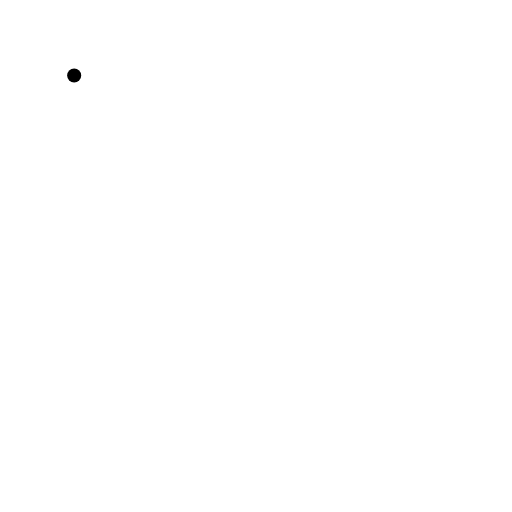
t = 0.00 s
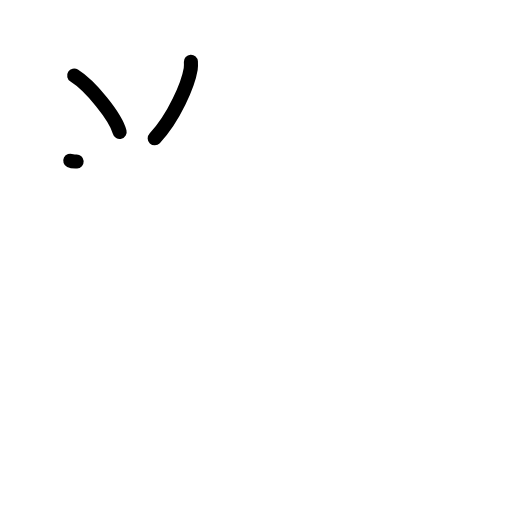
t = 2.17 s
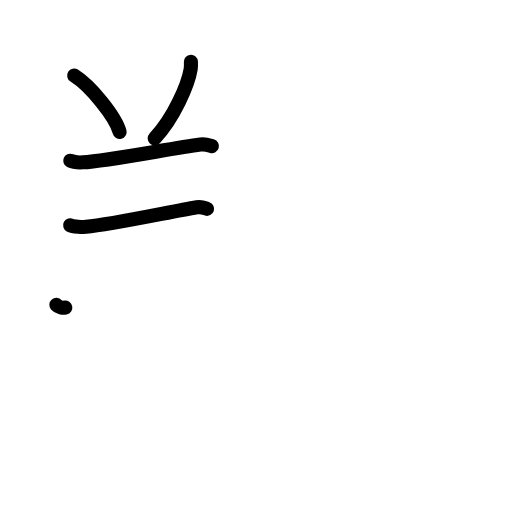
t = 4.38 s
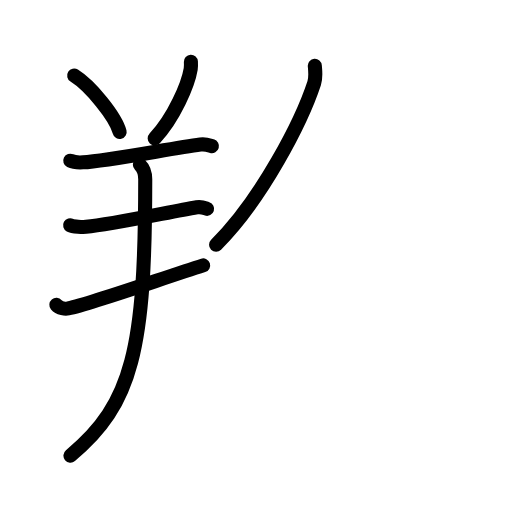
t = 6.63 s
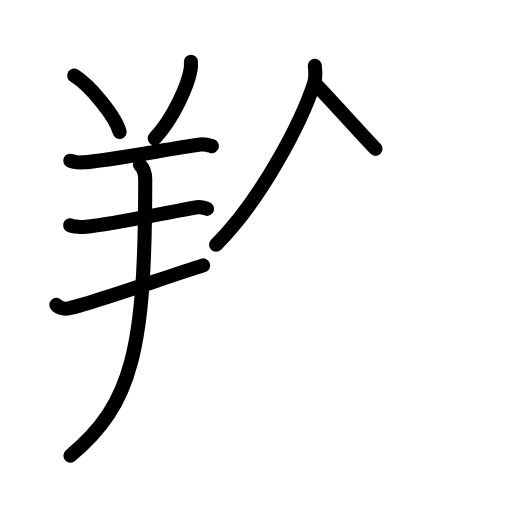
t = 7.25 s
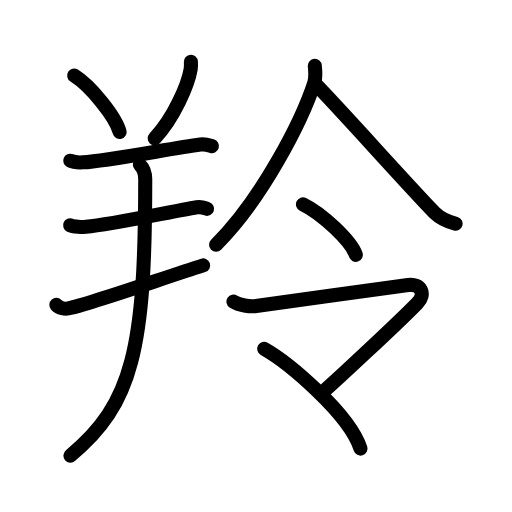
t = 11.00 s

The animated SVG that drew these frames (rendered in a browser with its animation timeline set to each time). Animation: 33 SMIL elements (animate=33); one cycle of 11.00 s.

<?xml version="1.0" encoding="UTF-8"?>
<!--
AniKanjiVG is licensed by CC-BY-SA Paul C. Sommerhoff (https://bitbucket.org/sommerhoff/anikanjivg).
AniKanjiVG uses KanjiVG which is licensed by CC-BY-SA Ulrich Apel (http://kanjivg.tagaini.net).
See also http://creativecommons.org/licenses/by-sa/3.0/
-->
<svg xmlns:kvg='http://kanjivg.tagaini.net' xmlns='http://www.w3.org/2000/svg' width='109' height='109' viewBox='0 0 109 109' style='fill:none;stroke:#000000;stroke-width:3;stroke-linecap:round;stroke-linejoin:round;' id="kvg:kanji_07f9a"><g id="kvg:07f9a" kvg:element="羚"><g id="kvg:07f9a-g1" kvg:element="羊" kvg:position="left" kvg:radical="general"><path id="kvg:07f9a-s1" kvg:type="㇔" d="M15.79,16.09c3.41,2.12,8.82,8.72,9.68,12.02"><animate attributeName="d" begin="0.0s" dur="1.0s" from="M15.79,16.09C15.79,16.09,15.79,16.09,15.79,16.09" to="M15.79,16.09c3.41,2.12,8.82,8.72,9.68,12.02" />
</path>
<path id="kvg:07f9a-s2" kvg:type="㇒" d="M40.64,13.14c0.02,0.38,0.04,0.99-0.04,1.54c-0.53,3.25-3.54,10.39-7.67,14.76"><animate attributeName="d" begin="1.0s" dur="0.5s" from="M40.64,13.14C40.64,13.14,40.64,13.14,40.64,13.14" to="M40.64,13.14c0.02,0.38,0.04,0.99-0.04,1.54" />
<animate attributeName="d" begin="1.5s" dur="0.5s" from="M40.64,13.14c0.02,0.38,0.04,0.99-0.04,1.54c0,0,0,0,0,0,0" to="M40.64,13.14c0.02,0.38,0.04,0.99-0.04,1.54c-0.53,3.25-3.54,10.39-7.67,14.76" />
<animate attributeName="d" begin="0s" dur="1.0s" from="M-100,-100" to="M-100,-100" />
</path>
<path id="kvg:07f9a-s3" kvg:type="㇐" d="M14.96,34.21c0.71,0.35,2,0.39,2.71,0.35c5-0.25,18.66-2.94,24.98-3.79c1.17-0.16,1.88,0.17,2.47,0.34"><animate attributeName="d" begin="2.0s" dur="0.3333333333333333s" from="M14.96,34.21C14.96,34.21,14.96,34.21,14.96,34.21" to="M14.96,34.21c0.71,0.35,2,0.39,2.71,0.35" />
<animate attributeName="d" begin="2.3333333333333335s" dur="0.3333333333333333s" from="M14.96,34.21c0.71,0.35,2,0.39,2.71,0.35c0,0,0,0,0,0,0" to="M14.96,34.21c0.71,0.35,2,0.39,2.71,0.35c5-0.25,18.66-2.94,24.98-3.79" />
<animate attributeName="d" begin="2.6666666666666665s" dur="0.3333333333333333s" from="M14.96,34.21c0.71,0.35,2,0.39,2.71,0.35c5-0.25,18.66-2.94,24.98-3.79c0,0,0,0,0,0,0" to="M14.96,34.21c0.71,0.35,2,0.39,2.71,0.35c5-0.25,18.66-2.94,24.98-3.79c1.17-0.16,1.88,0.17,2.47,0.34" />
<animate attributeName="d" begin="0s" dur="2.0s" from="M-100,-100" to="M-100,-100" />
</path>
<path id="kvg:07f9a-s4" kvg:type="㇐" d="M14.93,47.95c0.62,0.34,2.76,0.4,3.39,0.34c5.24-0.46,17.31-3.07,23.59-4.16c1.03-0.18,1.66,0.16,2.18,0.33"><animate attributeName="d" begin="3.0s" dur="0.3333333333333333s" from="M14.93,47.95C14.93,47.95,14.93,47.95,14.93,47.95" to="M14.93,47.95c0.62,0.34,2.76,0.4,3.39,0.34" />
<animate attributeName="d" begin="3.3333333333333335s" dur="0.3333333333333333s" from="M14.93,47.95c0.62,0.34,2.76,0.4,3.39,0.34c0,0,0,0,0,0,0" to="M14.93,47.95c0.62,0.34,2.76,0.4,3.39,0.34c5.24-0.46,17.31-3.07,23.59-4.16" />
<animate attributeName="d" begin="3.6666666666666665s" dur="0.3333333333333333s" from="M14.93,47.95c0.62,0.34,2.76,0.4,3.39,0.34c5.24-0.46,17.31-3.07,23.59-4.16c0,0,0,0,0,0,0" to="M14.93,47.95c0.62,0.34,2.76,0.4,3.39,0.34c5.24-0.46,17.31-3.07,23.59-4.16c1.03-0.18,1.66,0.16,2.18,0.33" />
<animate attributeName="d" begin="0s" dur="3.0s" from="M-100,-100" to="M-100,-100" />
</path>
<path id="kvg:07f9a-s5" kvg:type="㇐" d="M12,64.89c0.66,0.77,1.88,0.9,2.54,0.77c5.09-1.05,20.48-6.57,28.71-9.16"><animate attributeName="d" begin="4.0s" dur="0.5s" from="M12,64.89C12,64.89,12,64.89,12,64.89" to="M12,64.89c0.66,0.77,1.88,0.9,2.54,0.77" />
<animate attributeName="d" begin="4.5s" dur="0.5s" from="M12,64.89c0.66,0.77,1.88,0.9,2.54,0.77c0,0,0,0,0,0,0" to="M12,64.89c0.66,0.77,1.88,0.9,2.54,0.77c5.09-1.05,20.48-6.57,28.71-9.16" />
<animate attributeName="d" begin="0s" dur="4.0s" from="M-100,-100" to="M-100,-100" />
</path>
<path id="kvg:07f9a-s6" kvg:type="㇑" d="M29.78,35.06c0.97,0.94,1.14,2.29,1.14,3.12C30.92,74.25,28.25,86,15,97"><animate attributeName="d" begin="5.0s" dur="0.5s" from="M29.78,35.06C29.78,35.06,29.78,35.06,29.78,35.06" to="M29.78,35.06c0.97,0.94,1.14,2.29,1.14,3.12" />
<animate attributeName="d" begin="5.5s" dur="0.5s" from="M29.78,35.06c0.97,0.94,1.14,2.29,1.14,3.12c0,0,0,0,0,0,0" to="M29.78,35.06c0.97,0.94,1.14,2.29,1.14,3.12C30.92,74.25,28.25,86,15,97" />
<animate attributeName="d" begin="0s" dur="5.0s" from="M-100,-100" to="M-100,-100" />
</path>
</g>
<g id="kvg:07f9a-g2" kvg:element="令" kvg:position="right"><g id="kvg:07f9a-g3" kvg:element="人" kvg:position="top"><path id="kvg:07f9a-s7" kvg:type="㇒" d="M67.02,14c0.07,0.92,0.29,2.4-0.13,3.69C64.24,25.76,55.84,42.28,46,52.1"><animate attributeName="d" begin="6.0s" dur="0.5s" from="M67.02,14C67.02,14,67.02,14,67.02,14" to="M67.02,14c0.07,0.92,0.29,2.4-0.13,3.69" />
<animate attributeName="d" begin="6.5s" dur="0.5s" from="M67.02,14c0.07,0.92,0.29,2.4-0.13,3.69c0,0,0,0,0,0,0" to="M67.02,14c0.07,0.92,0.29,2.4-0.13,3.69C64.24,25.76,55.84,42.28,46,52.1" />
<animate attributeName="d" begin="0s" dur="6.0s" from="M-100,-100" to="M-100,-100" />
</path>
<path id="kvg:07f9a-s8" kvg:type="㇏" d="M67.25,18c4.63,4.66,21.48,23.51,25.39,27.38c1.33,1.31,3.03,1.88,4.36,2.25"><animate attributeName="d" begin="7.0s" dur="0.5s" from="M67.25,18C67.25,18,67.25,18,67.25,18" to="M67.25,18c4.63,4.66,21.48,23.51,25.39,27.38" />
<animate attributeName="d" begin="7.5s" dur="0.5s" from="M67.25,18c4.63,4.66,21.48,23.51,25.39,27.38c0,0,0,0,0,0,0" to="M67.25,18c4.63,4.66,21.48,23.51,25.39,27.38c1.33,1.31,3.03,1.88,4.36,2.25" />
<animate attributeName="d" begin="0s" dur="7.0s" from="M-100,-100" to="M-100,-100" />
</path>
</g>
<g id="kvg:07f9a-g4" kvg:position="bottom"><g id="kvg:07f9a-g5" kvg:element="一"><path id="kvg:07f9a-s9" kvg:type="" d="M64.5,43.5c3.97,1.9,10.26,7.8,11.25,10.75"><animate attributeName="d" begin="8.0s" dur="1.0s" from="M64.5,43.5C64.5,43.5,64.5,43.5,64.5,43.5" to="M64.5,43.5c3.97,1.9,10.26,7.8,11.25,10.75" />
<animate attributeName="d" begin="0s" dur="8.0s" from="M-100,-100" to="M-100,-100" />
</path>
</g>
<g id="kvg:07f9a-g6" kvg:element="マ"><path id="kvg:07f9a-s10" kvg:type="㇆a" d="M49.7,64.22c1.14,0.75,3.54,1.12,4.83,0.92c5.73-0.89,29.66-4.07,32.36-4.45c2.7-0.37,3.88,1.88,1.94,3.86c-4.54,4.65-17.67,16.78-19.37,18.28"><animate attributeName="d" begin="9.0s" dur="0.25s" from="M49.7,64.22C49.7,64.22,49.7,64.22,49.7,64.22" to="M49.7,64.22c1.14,0.75,3.54,1.12,4.83,0.92" />
<animate attributeName="d" begin="9.25s" dur="0.25s" from="M49.7,64.22c1.14,0.75,3.54,1.12,4.83,0.92c0,0,0,0,0,0,0" to="M49.7,64.22c1.14,0.75,3.54,1.12,4.83,0.92c5.73-0.89,29.66-4.07,32.36-4.45" />
<animate attributeName="d" begin="9.5s" dur="0.25s" from="M49.7,64.22c1.14,0.75,3.54,1.12,4.83,0.92c5.73-0.89,29.66-4.07,32.36-4.45c0,0,0,0,0,0,0" to="M49.7,64.22c1.14,0.75,3.54,1.12,4.83,0.92c5.73-0.89,29.66-4.07,32.36-4.45c2.7-0.37,3.88,1.88,1.94,3.86" />
<animate attributeName="d" begin="9.75s" dur="0.25s" from="M49.7,64.22c1.14,0.75,3.54,1.12,4.83,0.92c5.73-0.89,29.66-4.07,32.36-4.45c2.7-0.37,3.88,1.88,1.94,3.86c0,0,0,0,0,0,0" to="M49.7,64.22c1.14,0.75,3.54,1.12,4.83,0.92c5.73-0.89,29.66-4.07,32.36-4.45c2.7-0.37,3.88,1.88,1.94,3.86c-4.54,4.65-17.67,16.78-19.37,18.28" />
<animate attributeName="d" begin="0s" dur="9.0s" from="M-100,-100" to="M-100,-100" />
</path>
<path id="kvg:07f9a-s11" kvg:type="㇔" d="M56.25,74.25c5.05,2.85,18.12,13.8,20.5,21.25"><animate attributeName="d" begin="10.0s" dur="1.0s" from="M56.25,74.25C56.25,74.25,56.25,74.25,56.25,74.25" to="M56.25,74.25c5.05,2.85,18.12,13.8,20.5,21.25" />
<animate attributeName="d" begin="0s" dur="10.0s" from="M-100,-100" to="M-100,-100" />
</path>
</g>
</g>
</g>
</g>
</svg>
